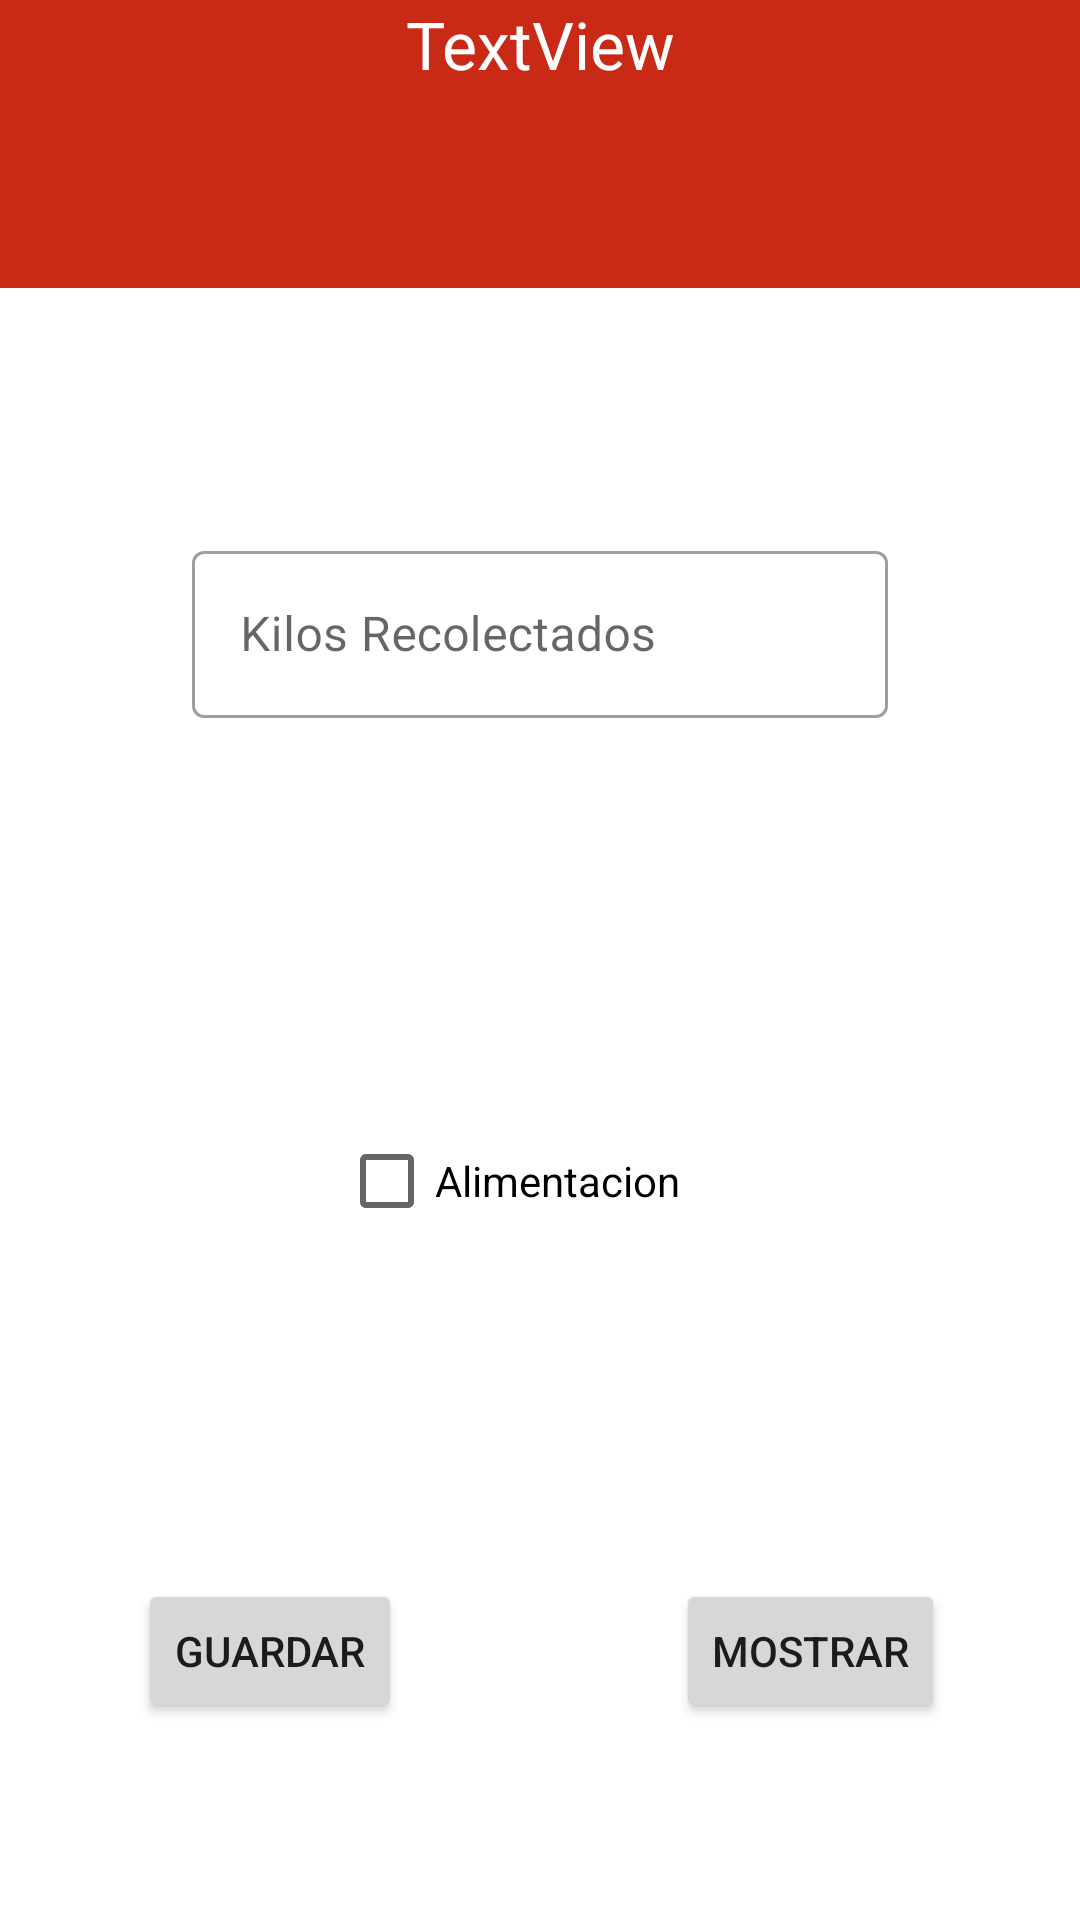

Reconstruct the res/layout file that produces this screen, plus the resources it refers to.
<!-- AndroidManifest.xml: application theme Theme.AppReccon -->
<!-- res/layout/alert_recoleccion.xml -->
<?xml version="1.0" encoding="utf-8"?>
<androidx.constraintlayout.widget.ConstraintLayout xmlns:android="http://schemas.android.com/apk/res/android"
    xmlns:app="http://schemas.android.com/apk/res-auto"
    xmlns:tools="http://schemas.android.com/tools"
    android:layout_width="match_parent"
    android:layout_height="280dp">

    <com.google.android.material.textfield.TextInputLayout
        style="@style/Widget.MaterialComponents.TextInputLayout.OutlinedBox"
        android:layout_width="232dp"
        android:layout_height="66dp"
        app:layout_constraintBottom_toTopOf="@+id/guideline13"
        app:layout_constraintEnd_toEndOf="parent"
        app:layout_constraintStart_toStartOf="parent"
        app:layout_constraintTop_toTopOf="@+id/guideline19">


        <com.google.android.material.textfield.TextInputEditText
            android:id="@+id/tiCantidad"
            android:layout_width="match_parent"
            android:layout_height="wrap_content"
            android:hint="Kilos Recolectados"
            android:inputType="numberDecimal" />
    </com.google.android.material.textfield.TextInputLayout>

    <androidx.constraintlayout.widget.Guideline
        android:id="@+id/guideline13"
        android:layout_width="wrap_content"
        android:layout_height="wrap_content"
        android:orientation="horizontal"
        app:layout_constraintGuide_percent="0.51" />

    <CheckBox
        android:id="@+id/cbAlimentacion"
        android:layout_width="134dp"
        android:layout_height="44dp"
        android:text="Alimentacion"
        app:layout_constraintBottom_toTopOf="@+id/guideline16"
        app:layout_constraintEnd_toEndOf="parent"
        app:layout_constraintStart_toStartOf="parent"
        app:layout_constraintTop_toTopOf="@+id/guideline13" />

    <androidx.constraintlayout.widget.Guideline
        android:id="@+id/guideline16"
        android:layout_width="wrap_content"
        android:layout_height="wrap_content"
        android:orientation="horizontal"
        app:layout_constraintGuide_percent="0.72" />

    <Button
        android:id="@+id/btMostrar"
        android:layout_width="wrap_content"
        android:layout_height="wrap_content"
        android:text="Mostrar"
        app:layout_constraintBottom_toTopOf="@+id/guideline17"
        app:layout_constraintEnd_toEndOf="parent"
        app:layout_constraintStart_toStartOf="@+id/guideline18"
        app:layout_constraintTop_toTopOf="@+id/guideline16" />

    <Button
        android:id="@+id/btguardarRe"
        android:layout_width="wrap_content"
        android:layout_height="wrap_content"
        android:text="guardar"
        app:layout_constraintBottom_toTopOf="@+id/guideline17"
        app:layout_constraintEnd_toStartOf="@+id/guideline18"
        app:layout_constraintStart_toStartOf="parent"
        app:layout_constraintTop_toTopOf="@+id/guideline16" />

    <androidx.constraintlayout.widget.Guideline
        android:id="@+id/guideline17"
        android:layout_width="wrap_content"
        android:layout_height="wrap_content"
        android:orientation="horizontal"
        app:layout_constraintGuide_percent="1.0" />

    <androidx.constraintlayout.widget.Guideline
        android:id="@+id/guideline18"
        android:layout_width="wrap_content"
        android:layout_height="wrap_content"
        android:orientation="vertical"
        app:layout_constraintGuide_percent="0.5" />

    <androidx.constraintlayout.widget.Guideline
        android:id="@+id/guideline19"
        android:layout_width="wrap_content"
        android:layout_height="wrap_content"
        android:orientation="horizontal"
        app:layout_constraintGuide_percent="0.15" />

    <TextView
        android:textAlignment="center"
        android:id="@+id/tvNombreR"
        android:layout_width="match_parent"
        android:layout_height="0dp"
        android:text="TextView"
        android:textSize="22sp"
        android:textColor="@color/white"
        android:background="@color/purple_500"
        app:layout_constraintBottom_toTopOf="@+id/guideline19"
        app:layout_constraintEnd_toEndOf="parent"
        app:layout_constraintStart_toStartOf="parent"
        app:layout_constraintTop_toTopOf="parent" />

</androidx.constraintlayout.widget.ConstraintLayout>
<!-- resources referenced by this layout -->
<resources>
  <color name="purple_500">#C82A15</color>
  <color name="white">#FFFFFFFF</color>
  <style name="Theme.AppReccon" parent="Theme.MaterialComponents.DayNight.DarkActionBar">
          
          <item name="colorPrimary">@color/purple_500</item>
          <item name="colorPrimaryVariant">@color/purple_700</item>
          <item name="colorOnPrimary">@color/white</item>
          
          <item name="colorSecondary">@color/teal_200</item>
          <item name="colorSecondaryVariant">@color/teal_700</item>
          <item name="colorOnSecondary">@color/black</item>
          
          <item name="android:statusBarColor" tools:targetApi="l">?attr/colorPrimaryVariant</item>
          
      </style>
  <color name="purple_700">#993300</color>
  <color name="teal_200">#009933</color>
  <color name="teal_700">#FF018786</color>
  <color name="black">#FF000000</color>
</resources>
